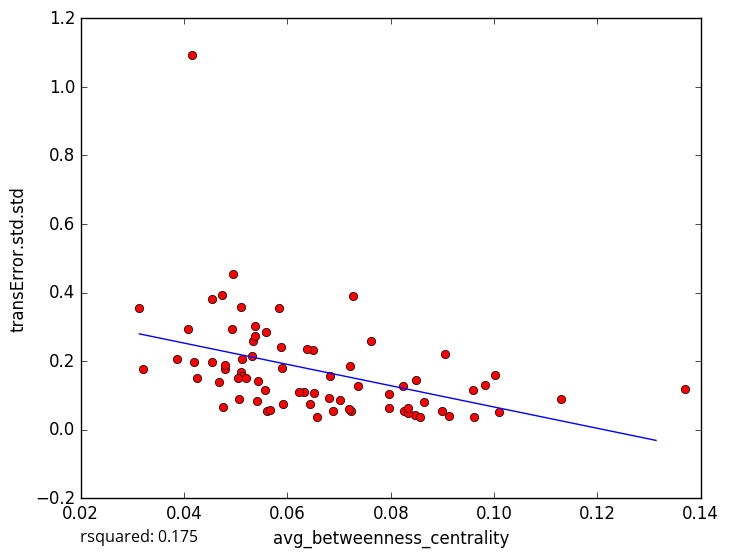

The file beside this chart, header and first rows:
avg_betweenness_centrality, transError.std.std
0.04531, 0.1977
0.05064, 0.08883
0.06886, 0.05366
0.0825, 0.05318
0.09124, 0.03889
0.05122, 0.2071
0.03855, 0.2048
0.05337, 0.2585
0.08477, 0.043
0.101, 0.05006
0.1001, 0.1607
0.09605, 0.03644
0.09591, 0.1156
0.08569, 0.03706
0.08332, 0.04916
0.1129, 0.08908
0.06799, 0.09257
0.04677, 0.1381
0.05592, 0.2835
0.06824, 0.1558
0.05364, 0.2734
0.05382, 0.3018
0.04254, 0.1514
0.04156, 1.092
0.05102, 0.1677
0.07266, 0.3907
0.08485, 0.1458
0.06496, 0.2337
0.07238, 0.05476
0.04747, 0.06699
0.04727, 0.3913
0.07619, 0.2587
0.03134, 0.3556
0.04549, 0.3822
0.05114, 0.1551
0.04796, 0.1779
0.08985, 0.05308
0.05607, 0.05496
0.05306, 0.2162
0.08642, 0.08192
0.04919, 0.2933
0.07372, 0.1277
0.09052, 0.2217
0.07022, 0.08534
0.05107, 0.3573
0.04942, 0.4532
0.05897, 0.1792
0.06375, 0.2366
0.06324, 0.1102
0.04783, 0.1888
0.07963, 0.06215
0.05416, 0.08345
0.08242, 0.1269
0.06225, 0.1098
0.06507, 0.1071
0.05035, 0.1514
0.07206, 0.186
0.08337, 0.06445
0.06568, 0.03787
0.06428, 0.07585
... 14 more rows
